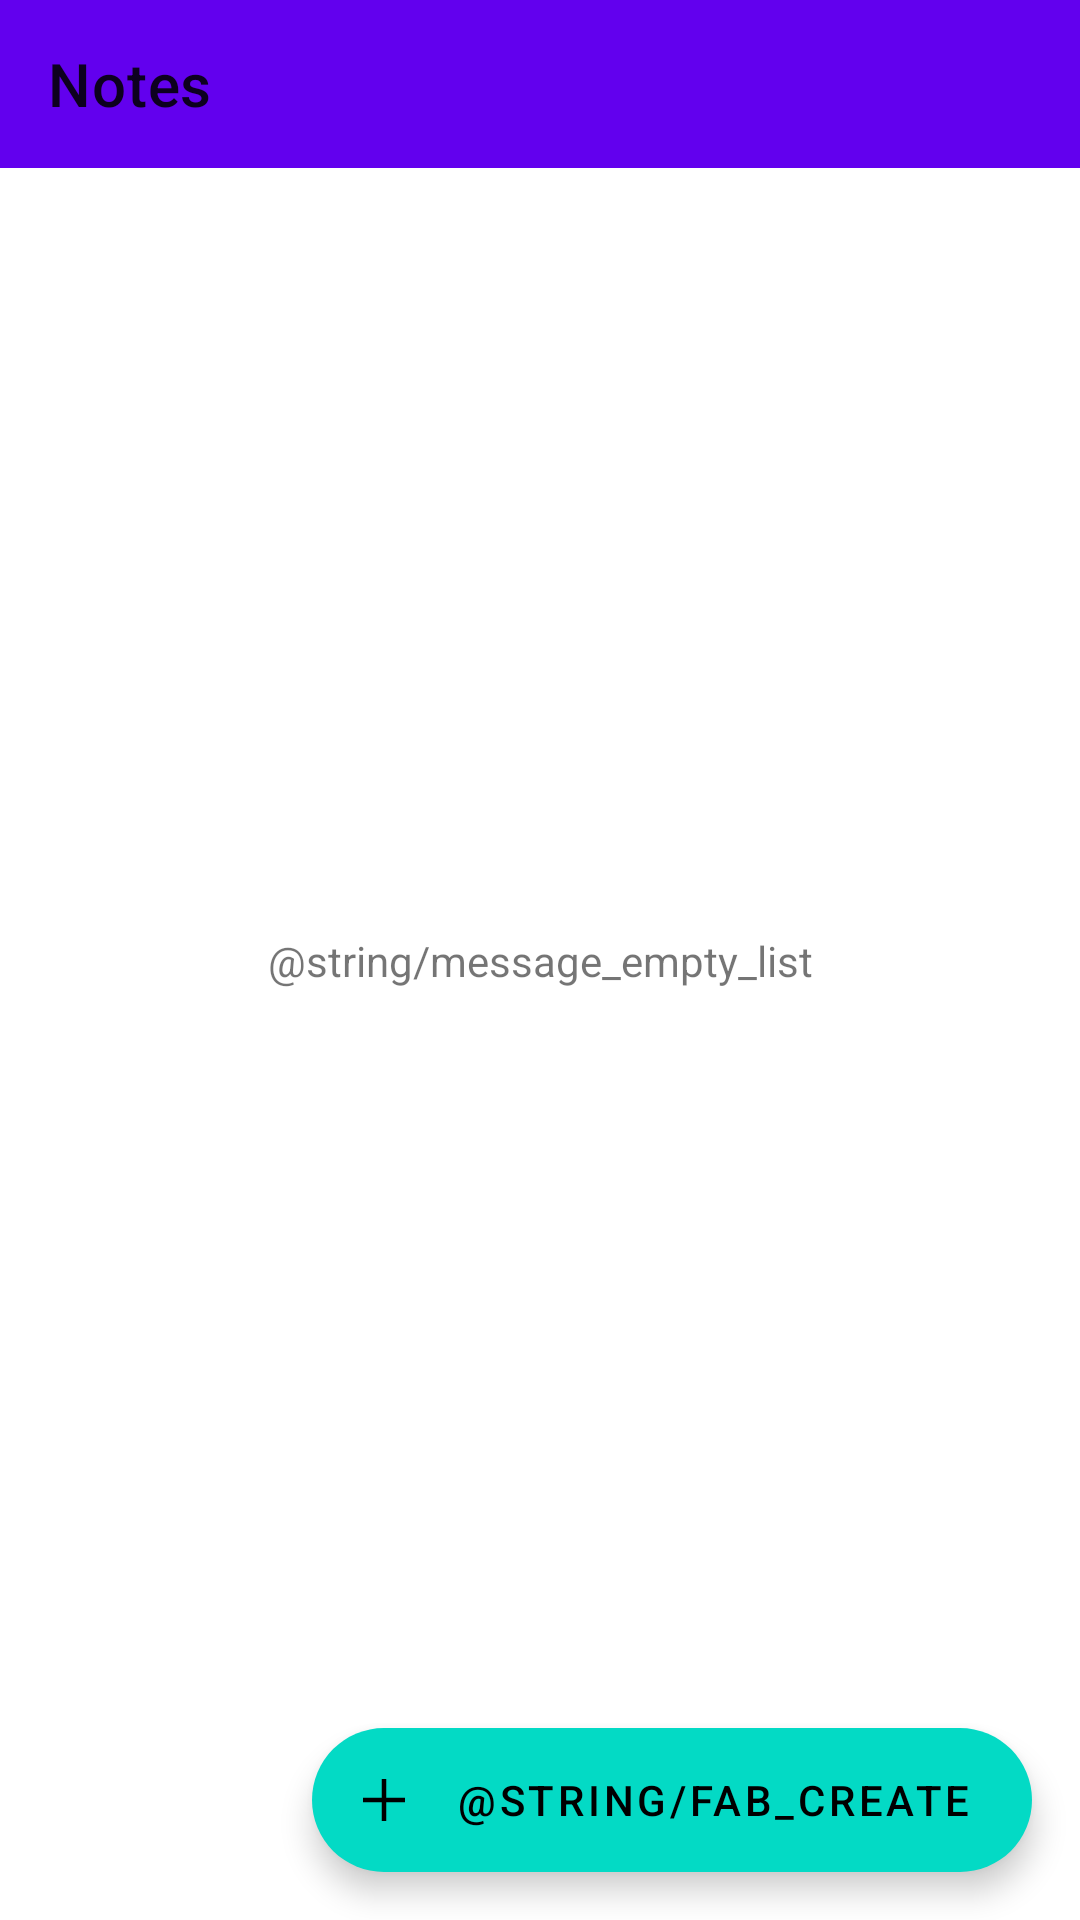

Produce the Android XML layout that renders to this screen, including the resource entries it uses.
<!-- AndroidManifest.xml: application theme AppTheme -->
<!-- res/layout/fragment_main.xml -->
<?xml version="1.0" encoding="utf-8"?>
<androidx.constraintlayout.widget.ConstraintLayout
    xmlns:android="http://schemas.android.com/apk/res/android"
    xmlns:app="http://schemas.android.com/apk/res-auto"
    xmlns:tools="http://schemas.android.com/tools"
    android:layout_width="match_parent"
    android:layout_height="match_parent"
    android:orientation="vertical"
    tools:context=".ui.MainFragment">

    <com.google.android.material.appbar.AppBarLayout
        android:id="@+id/appBarLayout"
        android:layout_width="match_parent"
        android:layout_height="wrap_content"
        app:layout_constraintTop_toTopOf="parent">

        <com.google.android.material.appbar.MaterialToolbar
            android:id="@+id/materialToolbar"
            android:layout_width="match_parent"
            android:layout_height="?attr/actionBarSize"
            app:title="@string/app_name" />

    </com.google.android.material.appbar.AppBarLayout>

    <androidx.coordinatorlayout.widget.CoordinatorLayout
        android:id="@+id/coordinatorLayout"
        android:layout_width="match_parent"
        android:layout_height="0dp"
        app:layout_constraintBottom_toBottomOf="parent"
        app:layout_constraintTop_toBottomOf="@+id/appBarLayout">

        <androidx.recyclerview.widget.RecyclerView
            android:id="@+id/recyclerView"
            android:layout_width="match_parent"
            android:layout_height="match_parent"
            android:scrollbars="vertical"
            android:clipToPadding="false"
            android:paddingBottom="88dp"/>

        <com.google.android.material.floatingactionbutton.ExtendedFloatingActionButton
            android:id="@+id/fab"
            android:layout_width="wrap_content"
            android:layout_height="wrap_content"
            android:layout_gravity="bottom|end"
            android:layout_margin="16dp"
            android:contentDescription="@string/fab_create"
            android:text="@string/fab_create"
            app:icon="@drawable/ic_add" />

    </androidx.coordinatorlayout.widget.CoordinatorLayout>

    <androidx.appcompat.widget.AppCompatTextView
        android:id="@+id/textFrontMessage"
        android:layout_width="wrap_content"
        android:layout_height="wrap_content"
        android:text="@string/message_empty_list"
        app:layout_constraintBottom_toBottomOf="parent"
        app:layout_constraintEnd_toEndOf="parent"
        app:layout_constraintStart_toStartOf="parent"
        app:layout_constraintTop_toTopOf="parent" />

</androidx.constraintlayout.widget.ConstraintLayout>
<!-- resources referenced by this layout -->
<resources>
  <!-- drawable ic_add (drawable) -->
  <vector xmlns:android="http://schemas.android.com/apk/res/android"
      android:width="24dp"
      android:height="24dp"
      android:viewportWidth="48"
      android:viewportHeight="48"
      android:tint="?attr/colorControlNormal">
    <path
        android:fillColor="#FF000000"
        android:pathData="M22.5,38V25.5H10v-3h12.5V10h3v12.5H38v3H25.5V38Z"/>
  </vector>
  <string name="app_name">Notes</string>
</resources>
